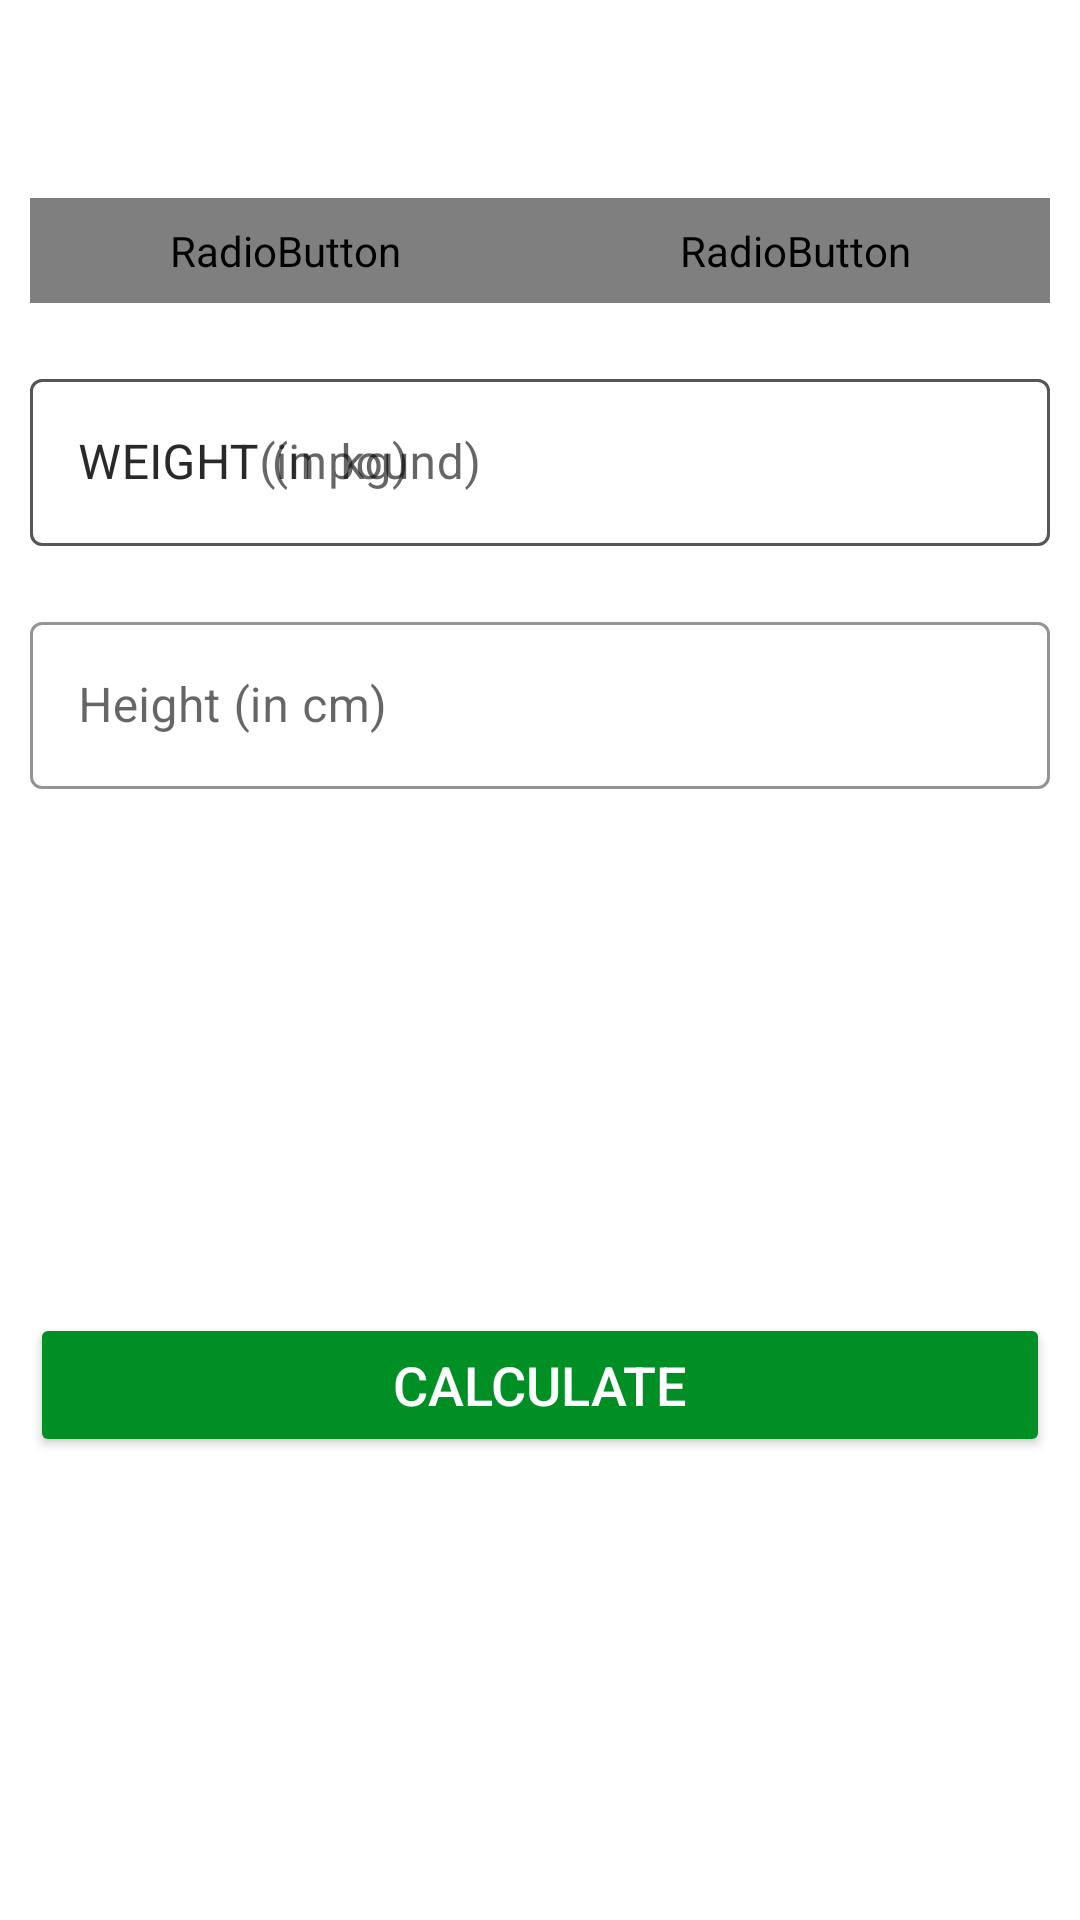

The Android layout XML behind this screen, and the referenced resources:
<!-- AndroidManifest.xml: activity theme Theme.MaterialComponents.Light.NoActionBar -->
<!-- res/layout/activity_bmi.xml -->
<?xml version="1.0" encoding="utf-8"?>
<RelativeLayout xmlns:android="http://schemas.android.com/apk/res/android"
    xmlns:tools="http://schemas.android.com/tools"
    android:layout_width="match_parent"
    android:layout_height="match_parent"
    xmlns:app="http://schemas.android.com/apk/res-auto"
    tools:context=".BMIActivity">

    <androidx.appcompat.widget.Toolbar
        android:id="@+id/toolbar_bmi_activity"
        android:layout_width="match_parent"
        android:layout_height="?android:attr/actionBarSize"
        android:background="#FFFFFF" />

    <RadioGroup
        android:id="@+id/rgUnits"
        android:layout_width="match_parent"
        android:layout_height="wrap_content"
        android:layout_below="@id/toolbar_bmi_activity"
        android:layout_margin="10dp"
        android:background="@drawable/drawable_radio_group_tab_background"
        android:orientation="horizontal">

        <RadioButton
            android:id="@+id/rbMetricUnits"
            android:layout_width="0dp"
            android:layout_height="35dp"
            android:layout_weight="0.50"
            android:background="@drawable/drawable_units_tab_selector"
            android:button="@null"
            android:checked="true"
            android:gravity="center"
            android:text="@string/metric_units"
            android:textColor="@drawable/drawable_units_tab_text_color_selector"
            android:textSize="16sp"
            android:textStyle="bold" />

        <RadioButton
            android:id="@+id/rbUsUnits"
            android:layout_width="0dp"
            android:layout_height="35dp"
            android:layout_weight="0.50"
            android:background="@drawable/drawable_units_tab_selector"
            android:button="@null"
            android:checked="false"
            android:gravity="center"
            android:text="@string/us_units"
            android:textColor="@drawable/drawable_units_tab_text_color_selector"
            android:textSize="16sp"
            android:textStyle="bold" />
    </RadioGroup>

    <com.google.android.material.textfield.TextInputLayout
        android:id="@+id/tilMetricUnitWeight"
        android:layout_margin="10dp"
        app:boxStrokeColor="@color/ColorAccent"
        app:hintTextColor="@color/ColorAccent"
        android:layout_below="@id/rgUnits"
        style="@style/Widget.MaterialComponents.TextInputLayout.OutlinedBox"
        android:layout_width="match_parent"
        android:layout_height="wrap_content">

        <androidx.appcompat.widget.AppCompatEditText
            android:id="@+id/etMetricUnitWeight"
            android:layout_width="match_parent"
            android:layout_height="wrap_content"
            android:hint="@string/weight_in_kg"
            android:inputType="numberDecimal"
            android:textSize="16sp" />
    </com.google.android.material.textfield.TextInputLayout>

    <com.google.android.material.textfield.TextInputLayout
        android:layout_below="@id/tilMetricUnitWeight"
        android:id="@+id/tilMetricUnitHeight"
        app:boxStrokeColor="@color/ColorAccent"
        app:hintTextColor="@color/ColorAccent"
        style="@style/Widget.MaterialComponents.TextInputLayout.OutlinedBox"
        android:layout_width="match_parent"
        android:layout_marginTop="10dp"
        android:layout_margin="10dp"
        android:layout_height="wrap_content">

        <androidx.appcompat.widget.AppCompatEditText
            android:id="@+id/etMetricUnitHeight"
            android:layout_width="match_parent"
            android:layout_height="wrap_content"
            android:hint="@string/height_in_cm"
            android:inputType="numberDecimal"
            android:textSize="16sp" />
    </com.google.android.material.textfield.TextInputLayout>
    <com.google.android.material.textfield.TextInputLayout
        android:id="@+id/tilUsMetricUnitWeight"
        android:layout_margin="10dp"
        app:boxStrokeColor="@color/ColorAccent"
        app:hintTextColor="@color/ColorAccent"
        android:layout_below="@id/rgUnits"
        style="@style/Widget.MaterialComponents.TextInputLayout.OutlinedBox"
        android:layout_width="match_parent"
        android:layout_height="wrap_content">

        <androidx.appcompat.widget.AppCompatEditText
            android:id="@+id/etUsMetricUnitWeight"
            android:layout_width="match_parent"
            android:layout_height="wrap_content"
            android:hint="@string/weight_in_pound"
            android:inputType="numberDecimal"
            android:textSize="16sp" />
    </com.google.android.material.textfield.TextInputLayout>

    <com.google.android.material.textfield.TextInputLayout
        android:layout_below="@id/tilMetricUnitWeight"
        android:id="@+id/tilMetricUsUnitHeightFeet"
        app:boxStrokeColor="@color/ColorAccent"
        app:hintTextColor="@color/ColorAccent"
        style="@style/Widget.MaterialComponents.TextInputLayout.OutlinedBox"
        android:layout_width="wrap_content"
        android:layout_marginTop="10dp"
        android:layout_alignParentStart="true"
        android:visibility="gone"
        tools:visibility="visible"
        android:layout_toStartOf="@id/view"
        android:layout_margin="10dp"
        android:layout_height="wrap_content">

        <androidx.appcompat.widget.AppCompatEditText
            android:id="@+id/etUsMetricUnitHeightFeet"
            android:layout_width="match_parent"
            android:layout_height="wrap_content"
            android:hint="@string/feet"
            android:inputType="numberDecimal"
            android:textSize="16sp" />
    </com.google.android.material.textfield.TextInputLayout>
    <View
        android:id="@+id/view"
        android:layout_width="0dp"
        android:layout_height="1dp"
        android:layout_below="@+id/tilMetricUnitWeight"
        android:layout_centerHorizontal="true" />

    <com.google.android.material.textfield.TextInputLayout
        android:layout_below="@id/tilMetricUnitWeight"
        android:id="@+id/tilMetricUsUnitHeightInch"
        app:boxStrokeColor="@color/ColorAccent"
        app:hintTextColor="@color/ColorAccent"
        android:layout_alignParentEnd="true"
        android:layout_toEndOf="@id/view"
        android:visibility="gone"
        tools:visibility="visible"
        style="@style/Widget.MaterialComponents.TextInputLayout.OutlinedBox"
        android:layout_width="wrap_content"
        android:layout_marginTop="10dp"
        android:layout_margin="10dp"
        android:layout_height="wrap_content">

        <androidx.appcompat.widget.AppCompatEditText
            android:id="@+id/etUsMetricUnitHeightInch"
            android:layout_width="match_parent"
            android:layout_height="wrap_content"
            android:hint="@string/inch"
            android:inputType="numberDecimal"
            android:textSize="16sp" />
    </com.google.android.material.textfield.TextInputLayout>

    <LinearLayout
        android:padding="10dp"
        android:layout_below="@id/tilMetricUnitHeight"
        android:id="@+id/llDiplayBMIResult"
        android:layout_width="match_parent"
        android:layout_height="wrap_content"
        android:layout_marginTop="25dp"
        android:orientation="vertical"
        android:visibility="invisible"
        tools:visibility="visible">

        <TextView
            android:id="@+id/tvYourBMI"
            android:layout_width="match_parent"
            android:layout_height="wrap_content"
            android:gravity="center"
            android:text="@string/your_bmi"
            android:textAllCaps="true"
            android:textSize="16sp" />

        <TextView
            android:id="@+id/tvBMIValue"
            android:layout_width="match_parent"
            android:layout_height="wrap_content"
            android:layout_marginTop="5dp"
            android:gravity="center"
            android:textSize="18sp"
            android:textStyle="bold"
            tools:text="15.00" />

        <TextView
            android:id="@+id/tvBMIType"
            android:layout_width="match_parent"
            android:layout_height="wrap_content"
            android:layout_marginTop="5dp"
            android:gravity="center"
            android:textSize="18sp"
            tools:text="Normal" />

        <TextView
            android:id="@+id/tvBMIDescription"
            android:layout_width="match_parent"
            android:layout_height="wrap_content"
            android:layout_marginTop="5dp"
            android:gravity="center"
            android:textSize="18sp"
            tools:text="Normal" />
    </LinearLayout>

    <Button
        android:id="@+id/btnCalculateUnits"
        android:layout_width="match_parent"
        android:layout_height="wrap_content"
        android:layout_below="@id/llDiplayBMIResult"
        android:layout_gravity="bottom"
        android:layout_marginStart="10dp"
        android:layout_marginTop="10dp"
        android:layout_marginEnd="10dp"
        android:layout_marginBottom="10dp"
        android:backgroundTint="@color/ColorAccent"
        android:text="@string/calculate"
        android:textColor="#FFFFFF"
        android:textSize="18sp" />
</RelativeLayout>
<!-- resources referenced by this layout -->
<resources>
  <color name="ColorAccent">#008F24</color>
  <!-- drawable drawable_radio_group_tab_background (drawable) -->
  <?xml version="1.0" encoding="utf-8"?>
  <shape  android:shape="rectangle" xmlns:android="http://schemas.android.com/apk/res/android">
  <solid android:color="#ECEDEF"/>
      <stroke android:width="0.5dp"
          android:color="#9AA2AF"/>
      <corners android:radius="30dp"/>
  
  </shape>
  <!-- drawable drawable_units_tab_selector (drawable) -->
  <?xml version="1.0" encoding="utf-8"?>
  <selector xmlns:android="http://schemas.android.com/apk/res/android">
  <item android:state_checked="true">
      <shape android:shape="rectangle">
          <solid android:color="@color/ColorAccent"/>
  
         <corners android:radius="30dp"/>
  
      </shape>
  
  </item>
  </selector>
  <string name="calculate">CALCULATE</string>
  <string name="feet">Feet</string>
  <string name="height_in_cm">Height (in cm)</string>
  <string name="inch">Inch</string>
  <string name="metric_units">METRIC UNITS</string>
  <string name="us_units">US UNITS</string>
  <string name="weight_in_kg">WEIGHT (in kg)</string>
  <string name="weight_in_pound">WEIGHT(in pound)</string>
  <string name="your_bmi">YOUR BMI</string>
</resources>
